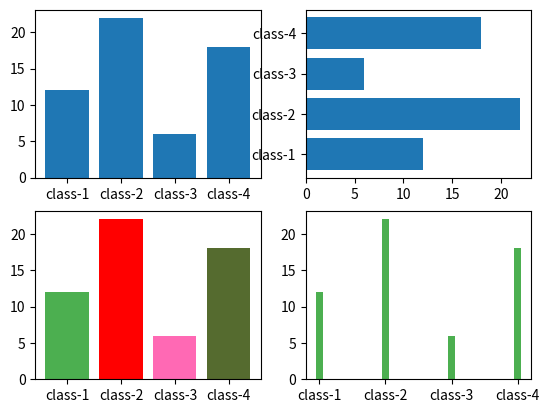

Source code (Python):
"""
https://www.runoob.com/matplotlib/matplotlib-bar.html
"""

import matplotlib.pyplot as plt
import numpy as np

x = np.array(["class-1", "class-2", "class-3", "class-4"])
y = np.array([12, 22, 6, 18])

plt.subplot(2, 2, 1)
plt.bar(x, y)

# 垂直方向
plt.subplot(2, 2, 2)
plt.barh(x, y)

# 设置柱形图颜色
plt.subplot(2, 2, 3)
plt.bar(x, y, color=["#4CAF50", "red", "hotpink", "#556B2F"])

# 设置柱形图宽度
plt.subplot(2, 2, 4)
plt.bar(x, y, color="#4CAF50", width=0.1)
plt.show()
